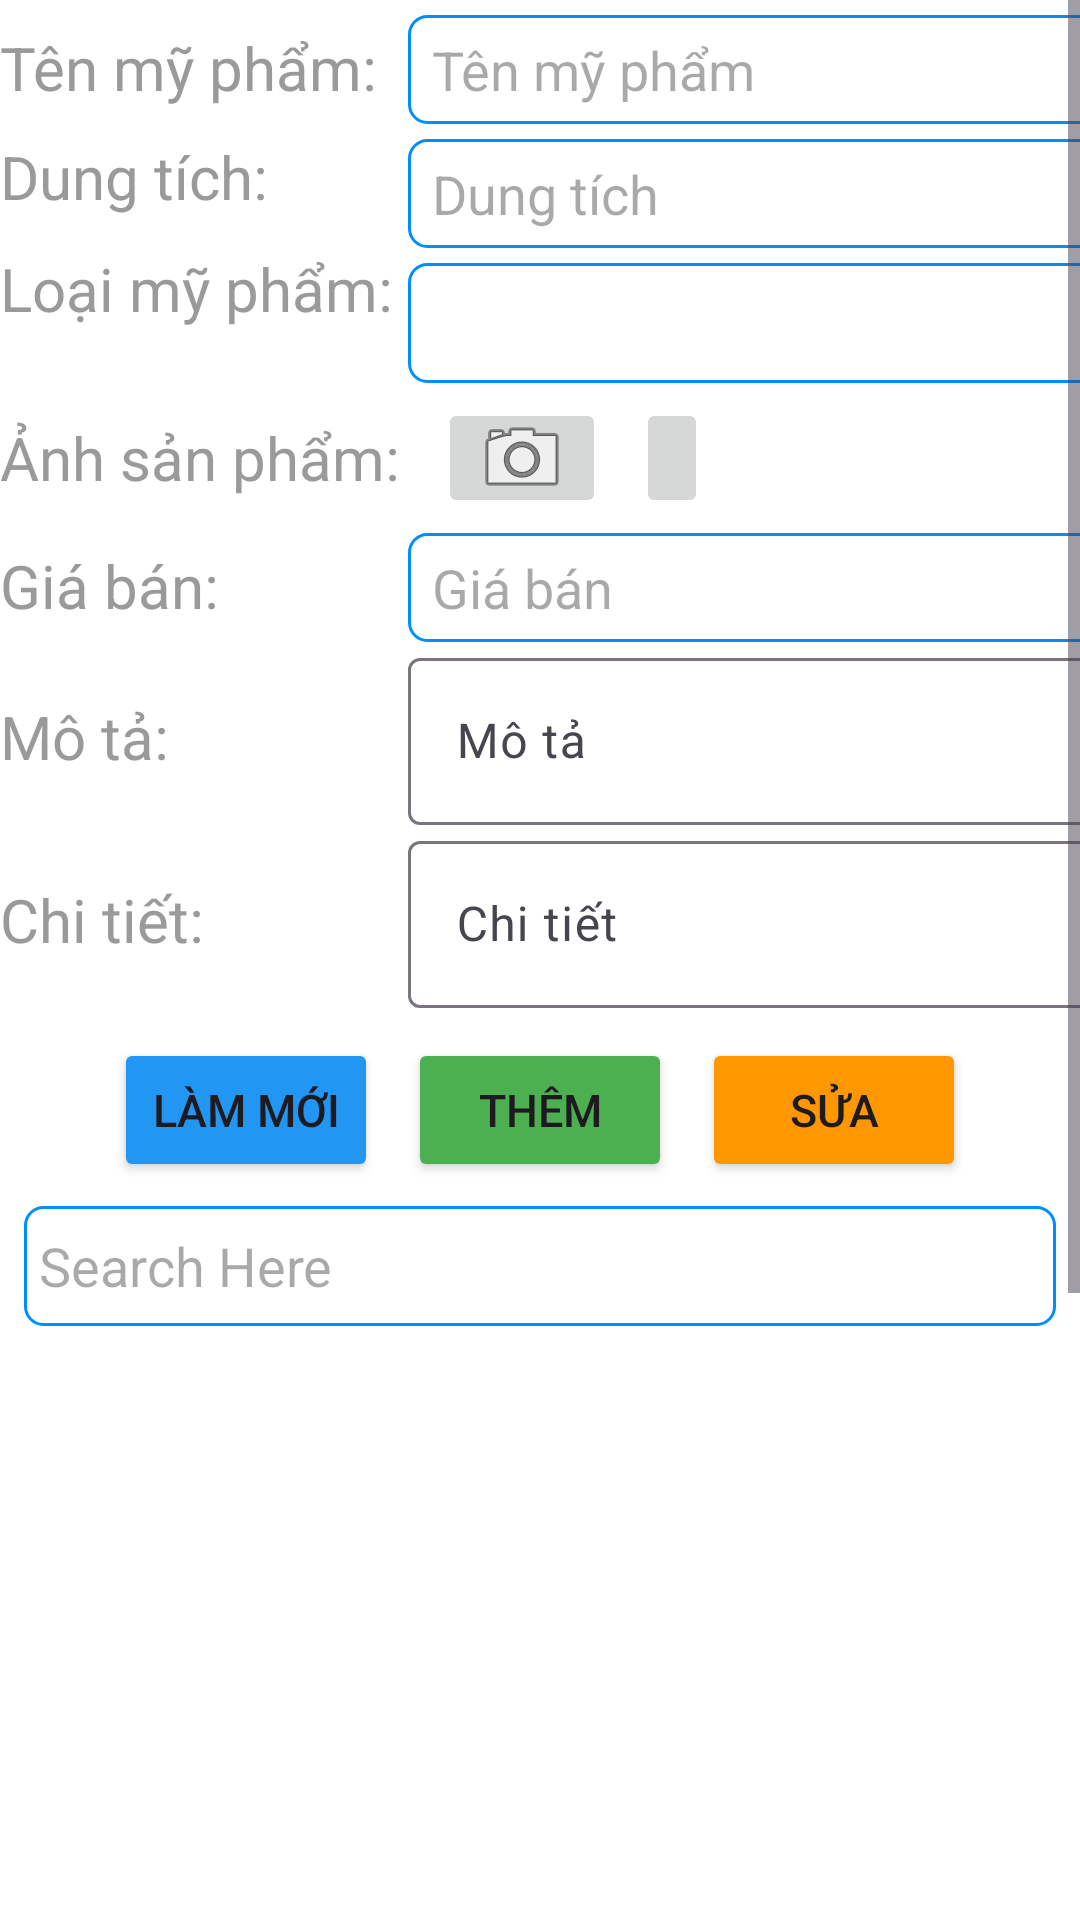

Reconstruct the res/layout file that produces this screen, plus the resources it refers to.
<!-- AndroidManifest.xml: application theme Theme.BTL_Android_Quanymypham -->
<!-- res/layout/ttmypham_fragment_admin.xml -->
<?xml version="1.0" encoding="utf-8"?>
<ScrollView
    xmlns:android="http://schemas.android.com/apk/res/android"
    android:layout_width="match_parent"
    android:layout_height="match_parent">
    <LinearLayout xmlns:android="http://schemas.android.com/apk/res/android"
        android:layout_width="match_parent"
        android:layout_height="match_parent"
        android:orientation="vertical"
        android:background="#fff">

        <TableLayout
            android:layout_width="wrap_content"
            android:layout_height="wrap_content"
            android:orientation="horizontal"
            android:layout_gravity="center">

            <TableRow
                android:layout_width="wrap_content"
                android:layout_height="wrap_content"
                android:layout_marginTop="5sp">
                <TextView
                    android:layout_width="wrap_content"
                    android:layout_height="wrap_content"
                    android:text="Tên mỹ phẩm: "
                    android:textSize="20sp"
                    android:textColor="#9A9A9A"/>








                <EditText
                    android:id="@+id/txtTenMP"
                    android:layout_width="240sp"
                    android:layout_height="wrap_content"
                    android:background="@drawable/search"
                    android:paddingStart="8dp"
                    android:paddingEnd="8dp"
                    android:padding="6dp"
                    android:hint="Tên mỹ phẩm"
                    android:inputType="text"/>

            </TableRow>

            <TableRow
                android:layout_width="wrap_content"
                android:layout_height="wrap_content">
                <TextView
                    android:layout_width="wrap_content"
                    android:layout_height="wrap_content"
                    android:text="Dung tích: "
                    android:textSize="20sp"
                    android:textColor="#9A9A9A"/>







                <EditText
                    android:id="@+id/txtDungTich"
                    android:layout_width="240sp"
                    android:layout_height="wrap_content"
                    android:background="@drawable/search"
                    android:paddingStart="8dp"
                    android:paddingEnd="8dp"
                    android:padding="6dp"
                    android:layout_marginTop="5dp"
                    android:hint="Dung tích"
                    android:inputType="text"/>
            </TableRow>

            <TableRow
                android:layout_width="wrap_content"
                android:layout_height="wrap_content">
                <TextView
                    android:layout_width="wrap_content"
                    android:layout_height="wrap_content"
                    android:text="Loại mỹ phẩm: "
                    android:textSize="20sp"
                    android:textColor="#9A9A9A"/>

                <Spinner
                    android:id="@+id/spinnerLoaiMP"
                    android:layout_width="240sp"
                    android:layout_height="40sp"
                    android:layout_marginTop="5dp"
                    android:background="@drawable/search"
                    />
            </TableRow>

            <TableRow>
                <TextView
                    android:layout_width="wrap_content"
                    android:layout_height="wrap_content"
                    android:textSize="20sp"
                    android:text="Ảnh sản phẩm:"
                    android:textColor="#9A9A9A"
                    android:layout_gravity="center_vertical"/>

                <LinearLayout>
                    <ImageButton
                        android:id="@+id/cameraBtn"
                        android:layout_marginLeft="10sp"
                        android:layout_width="wrap_content"
                        android:layout_height="40sp"
                        android:layout_gravity="center_vertical"
                        android:src="@android:drawable/ic_menu_camera" />

                    <ImageButton
                        android:id="@+id/folderBtn"
                        android:layout_width="wrap_content"
                        android:layout_height="40sp"
                        android:layout_gravity="center_vertical"
                        android:layout_marginLeft="10sp"
                        android:src="@drawable/baseline_folder_open_24" />
                    <ImageView
                        android:id="@+id/imgPreview"
                        android:layout_width="130sp"
                        android:layout_height="50sp"/>
                </LinearLayout>
            </TableRow>

            <TableRow
                android:layout_width="wrap_content"
                android:layout_height="wrap_content">
                <TextView
                    android:layout_width="wrap_content"
                    android:layout_height="wrap_content"
                    android:text="Giá bán: "
                    android:textSize="20sp"
                    android:textColor="#9A9A9A"/>








                <EditText
                    android:id="@+id/txtGiaBan"
                    android:layout_width="240sp"
                    android:layout_height="wrap_content"
                    android:background="@drawable/search"
                    android:paddingStart="8dp"
                    android:paddingEnd="8dp"
                    android:padding="6dp"
                    android:hint="Giá bán"
                    android:inputType="text"/>
            </TableRow>

            <TableRow
                android:layout_width="wrap_content"
                android:layout_height="wrap_content">
                <TextView
                    android:layout_width="wrap_content"
                    android:layout_height="wrap_content"
                    android:text="Mô tả: "
                    android:textSize="20sp"
                    android:textColor="#9A9A9A"/>

                <com.google.android.material.textfield.TextInputLayout
                    android:id="@+id/txtMoTa"
                    android:layout_width="240sp"
                    android:layout_height="wrap_content">

                    <com.google.android.material.textfield.TextInputEditText
                        android:layout_width="match_parent"
                        android:layout_height="wrap_content"
                        android:hint="Mô tả" />
                </com.google.android.material.textfield.TextInputLayout>
            </TableRow>

            <TableRow
                android:layout_width="wrap_content"
                android:layout_height="wrap_content">
                <TextView
                    android:layout_width="wrap_content"
                    android:layout_height="wrap_content"
                    android:text="Chi tiết: "
                    android:textColor="#9A9A9A"
                    android:textSize="20sp"/>

                <com.google.android.material.textfield.TextInputLayout
                    android:id="@+id/txtChiTiet"
                    android:layout_width="240sp"
                    android:layout_height="wrap_content">

                    <com.google.android.material.textfield.TextInputEditText
                        android:layout_width="match_parent"
                        android:layout_height="wrap_content"
                        android:hint="Chi tiết" />
                </com.google.android.material.textfield.TextInputLayout>
            </TableRow>
        </TableLayout>

        <LinearLayout
            android:layout_width="match_parent"
            android:layout_height="wrap_content"
            android:orientation="horizontal"
            android:gravity="center"
            android:layout_marginTop="10sp">
            <Button
                android:id="@+id/btnLamMoi"
                android:layout_width="wrap_content"
                android:layout_height="wrap_content"
                android:text="Làm mới"
                android:textSize="15sp"
                android:backgroundTint="#2196F3"/>

            <Button
                android:id="@+id/btnThem"
                android:layout_width="wrap_content"
                android:layout_height="wrap_content"
                android:text="Thêm"
                android:textSize="15sp"
                android:layout_marginLeft="10sp"
                android:backgroundTint="#4CAF50"/>

            <Button
                android:id="@+id/btnSua"
                android:layout_width="wrap_content"
                android:layout_height="wrap_content"
                android:text="Sửa"
                android:textSize="15sp"
                android:layout_marginLeft="10sp"
                android:backgroundTint="#FF9800"/>

        </LinearLayout>

        <LinearLayout
            android:layout_width="match_parent"
            android:layout_height="match_parent">
            <EditText
                android:id="@+id/searchbar"
                android:layout_width="match_parent"
                android:layout_height="40dp"
                android:hint="Search Here"
                android:padding="5dp"
                android:imeOptions="actionSearch"
                android:maxLines="1"
                android:layout_margin="8dp"
                android:background="@drawable/search"
                android:drawableLeft="@drawable/baseline_search_24"
                />
        </LinearLayout>

        <androidx.recyclerview.widget.RecyclerView
            android:id="@+id/rcv_ttmypham"
            android:layout_width="match_parent"
            android:layout_height="500sp"/>

    </LinearLayout>
</ScrollView>
<!-- resources referenced by this layout -->
<resources>
  <!-- drawable search (drawable) -->
  <?xml version="1.0" encoding="utf-8"?>
  <shape xmlns:android="http://schemas.android.com/apk/res/android">
      <solid android:color="@color/white"/>
      <corners android:radius="6dp"/>
  
      <stroke android:color="#008EFF"
          android:width="1dp"/>
  </shape>
  <style name="Theme.BTL_Android_Quanymypham" parent="Base.Theme.BTL_Android_Quanymypham" />
  <color name="white">#FFFFFFFF</color>
  <style name="Base.Theme.BTL_Android_Quanymypham" parent="Theme.Material3.DayNight.NoActionBar">
          
          
          <item name="colorPrimary">#2196F3</item>
      </style>
</resources>
